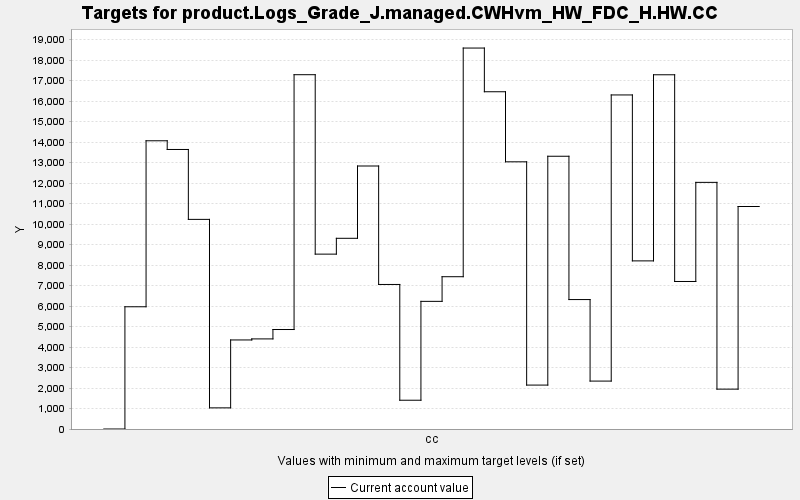

Source data for this figure (header and first rows):
TARGET, PERIOD, YEAR, PERIODWIDTH, MINIMUM, MAXIMUM, MINWEIGHT, MAXWEIGHT, CURRENT, SUMMARY
product.Logs_Grade_J.managed.CWHvm_HW_FD…, 0, 0, 10.0, 0.0, 10000, 1.0, 1.0, 0.0, 0.0
product.Logs_Grade_J.managed.CWHvm_HW_FD…, 1, 10, 10.0, 0.0, 10000, 1.0, 1.0, 5965, 0.0
product.Logs_Grade_J.managed.CWHvm_HW_FD…, 2, 20, 10.0, 0.0, 10000, 1.0, 1.0, 14064, 0.0
product.Logs_Grade_J.managed.CWHvm_HW_FD…, 3, 30, 10.0, 0.0, 10000, 1.0, 1.0, 13640, 0.0
product.Logs_Grade_J.managed.CWHvm_HW_FD…, 4, 40, 10.0, 0.0, 10000, 1.0, 1.0, 10228, 0.0
product.Logs_Grade_J.managed.CWHvm_HW_FD…, 5, 50, 10.0, 0.0, 10000, 1.0, 1.0, 1031, 0.0
product.Logs_Grade_J.managed.CWHvm_HW_FD…, 6, 60, 10.0, 0.0, 10000, 1.0, 1.0, 4345, 0.0
product.Logs_Grade_J.managed.CWHvm_HW_FD…, 7, 70, 10.0, 0.0, 10000, 1.0, 1.0, 4396, 0.0
product.Logs_Grade_J.managed.CWHvm_HW_FD…, 8, 80, 10.0, 0.0, 10000, 1.0, 1.0, 4854, 0.0
product.Logs_Grade_J.managed.CWHvm_HW_FD…, 9, 90, 10.0, 0.0, 10000, 1.0, 1.0, 17288, 0.0
product.Logs_Grade_J.managed.CWHvm_HW_FD…, 10, 100, 10.0, 0.0, 10000, 1.0, 1.0, 8533, 0.0
product.Logs_Grade_J.managed.CWHvm_HW_FD…, 11, 110, 10.0, 0.0, 10000, 1.0, 1.0, 9305, 0.0
product.Logs_Grade_J.managed.CWHvm_HW_FD…, 12, 120, 10.0, 0.0, 10000, 1.0, 1.0, 12833, 0.0
product.Logs_Grade_J.managed.CWHvm_HW_FD…, 13, 130, 10.0, 0.0, 10000, 1.0, 1.0, 7053, 0.0
product.Logs_Grade_J.managed.CWHvm_HW_FD…, 14, 140, 10.0, 0.0, 10000, 1.0, 1.0, 1404, 0.0
product.Logs_Grade_J.managed.CWHvm_HW_FD…, 15, 150, 10.0, 0.0, 10000, 1.0, 1.0, 6229, 0.0
product.Logs_Grade_J.managed.CWHvm_HW_FD…, 16, 160, 10.0, 0.0, 10000, 1.0, 1.0, 7431, 0.0
product.Logs_Grade_J.managed.CWHvm_HW_FD…, 17, 170, 10.0, 0.0, 10000, 1.0, 1.0, 18588, 0.0
product.Logs_Grade_J.managed.CWHvm_HW_FD…, 18, 180, 10.0, 0.0, 10000, 1.0, 1.0, 16456, 0.0
product.Logs_Grade_J.managed.CWHvm_HW_FD…, 19, 190, 10.0, 0.0, 10000, 1.0, 1.0, 13037, 0.0
product.Logs_Grade_J.managed.CWHvm_HW_FD…, 20, 200, 10.0, 0.0, 10000, 1.0, 1.0, 2143, 0.0
product.Logs_Grade_J.managed.CWHvm_HW_FD…, 21, 210, 10.0, 0.0, 10000, 1.0, 1.0, 13309, 0.0
product.Logs_Grade_J.managed.CWHvm_HW_FD…, 22, 220, 10.0, 0.0, 10000, 1.0, 1.0, 6316, 0.0
product.Logs_Grade_J.managed.CWHvm_HW_FD…, 23, 230, 10.0, 0.0, 10000, 1.0, 1.0, 2338, 0.0
product.Logs_Grade_J.managed.CWHvm_HW_FD…, 24, 240, 10.0, 0.0, 10000, 1.0, 1.0, 16300, 0.0
product.Logs_Grade_J.managed.CWHvm_HW_FD…, 25, 250, 10.0, 0.0, 10000, 1.0, 1.0, 8203, 0.0
product.Logs_Grade_J.managed.CWHvm_HW_FD…, 26, 260, 10.0, 0.0, 10000, 1.0, 1.0, 17285, 0.0
product.Logs_Grade_J.managed.CWHvm_HW_FD…, 27, 270, 10.0, 0.0, 10000, 1.0, 1.0, 7198, 0.0
product.Logs_Grade_J.managed.CWHvm_HW_FD…, 28, 280, 10.0, 0.0, 10000, 1.0, 1.0, 12035, 0.0
product.Logs_Grade_J.managed.CWHvm_HW_FD…, 29, 290, 10.0, 0.0, 10000, 1.0, 1.0, 1945, 0.0
product.Logs_Grade_J.managed.CWHvm_HW_FD…, 30, 300, 10.0, 0.0, 10000, 1.0, 1.0, 10857, 0.0
